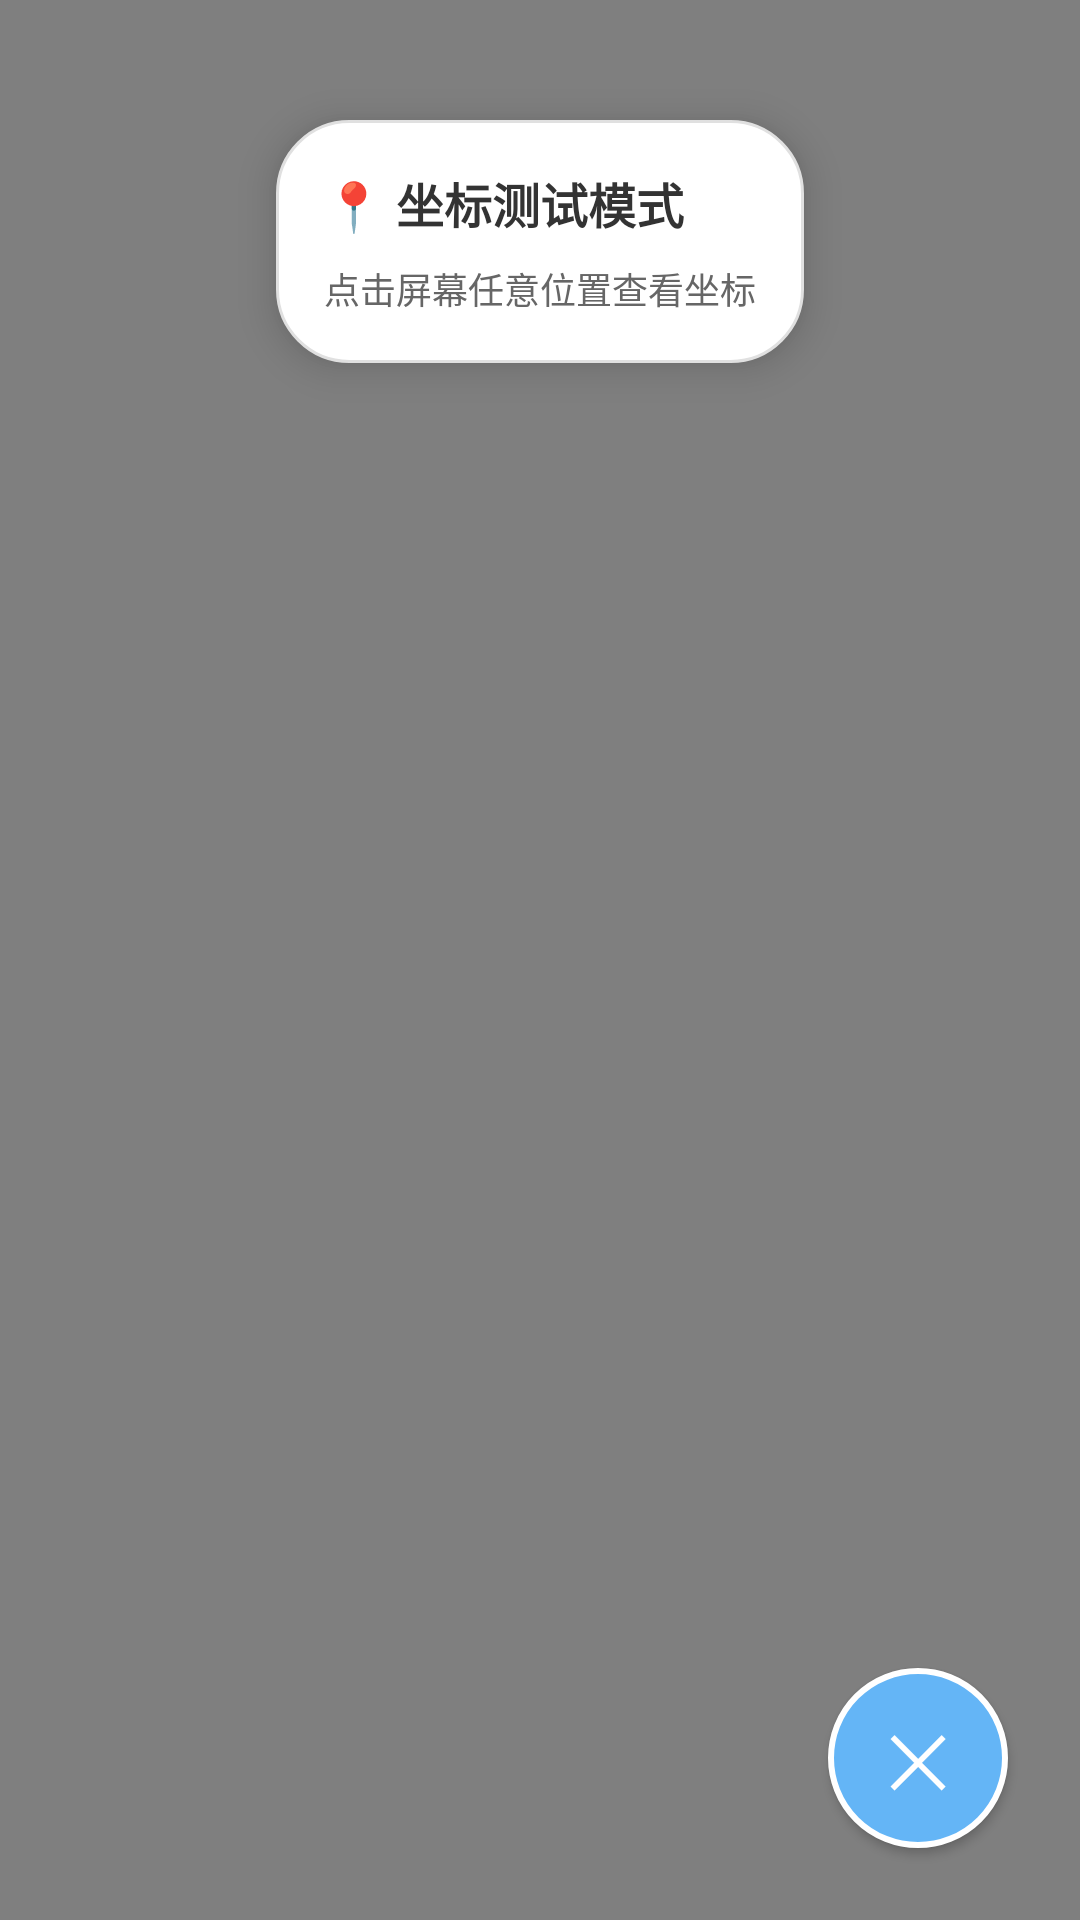

Android layout source for this screen:
<!-- AndroidManifest.xml: application theme AppTheme -->
<!-- res/layout/layout_coordinate_tester.xml -->
<?xml version="1.0" encoding="utf-8"?>
<FrameLayout xmlns:android="http://schemas.android.com/apk/res/android"
    android:id="@+id/coordinate_tester_root"
    android:layout_width="match_parent"
    android:layout_height="match_parent"
    android:background="#80000000">

    
    <LinearLayout
        android:layout_width="wrap_content"
        android:layout_height="wrap_content"
        android:layout_gravity="top|center_horizontal"
        android:layout_marginTop="40dp"
        android:orientation="vertical"
        android:background="@drawable/floating_window_background"
        android:padding="16dp"
        android:elevation="8dp">

        <TextView
            android:layout_width="wrap_content"
            android:layout_height="wrap_content"
            android:text="📍 坐标测试模式"
            android:textSize="16sp"
            android:textColor="@color/text_primary"
            android:textStyle="bold"
            android:layout_marginBottom="8dp" />

        <TextView
            android:layout_width="wrap_content"
            android:layout_height="wrap_content"
            android:text="点击屏幕任意位置查看坐标"
            android:textSize="12sp"
            android:textColor="@color/text_secondary" />

    </LinearLayout>

    
    <LinearLayout
        android:id="@+id/coordinate_display_card"
        android:layout_width="wrap_content"
        android:layout_height="wrap_content"
        android:layout_gravity="center"
        android:orientation="vertical"
        android:background="@drawable/floating_window_background"
        android:padding="24dp"
        android:elevation="12dp"
        android:visibility="gone">

        <TextView
            android:layout_width="wrap_content"
            android:layout_height="wrap_content"
            android:text="✅ 已获取坐标"
            android:textSize="14sp"
            android:textColor="@color/primary_blue"
            android:textStyle="bold"
            android:layout_marginBottom="16dp"
            android:layout_gravity="center_horizontal" />

        <TextView
            android:id="@+id/tv_coordinate_x"
            android:layout_width="wrap_content"
            android:layout_height="wrap_content"
            android:text="X: 0"
            android:textSize="18sp"
            android:textColor="@color/text_primary"
            android:layout_marginBottom="8dp" />

        <TextView
            android:id="@+id/tv_coordinate_y"
            android:layout_width="wrap_content"
            android:layout_height="wrap_content"
            android:text="Y: 0"
            android:textSize="18sp"
            android:textColor="@color/text_primary"
            android:layout_marginBottom="16dp" />

        
        <LinearLayout
            android:layout_width="wrap_content"
            android:layout_height="wrap_content"
            android:orientation="horizontal">

            <Button
                android:id="@+id/btn_use_coordinate"
                android:layout_width="100dp"
                android:layout_height="40dp"
                android:text="使用"
                android:textSize="14sp"
                android:textColor="@color/text_white"
                android:background="@drawable/button_primary"
                android:layout_marginEnd="8dp"
                android:textAllCaps="false" />

            <Button
                android:id="@+id/btn_cancel_coordinate"
                android:layout_width="100dp"
                android:layout_height="40dp"
                android:text="取消"
                android:textSize="14sp"
                android:textColor="@color/primary_blue"
                android:background="@drawable/button_outlined"
                android:textAllCaps="false" />

        </LinearLayout>

    </LinearLayout>

    
    <Button
        android:id="@+id/btn_close_tester"
        android:layout_width="60dp"
        android:layout_height="60dp"
        android:layout_gravity="bottom|end"
        android:layout_margin="24dp"
        android:text="✕"
        android:textSize="24sp"
        android:textColor="@color/text_white"
        android:background="@drawable/floating_window_minimized"
        android:elevation="8dp"
        android:textAllCaps="false" />

</FrameLayout>
<!-- resources referenced by this layout -->
<resources>
  <color name="primary_blue">#64B5F6</color>
  <color name="text_primary">#333333</color>
  <color name="text_secondary">#666666</color>
  <color name="text_white">#FFFFFF</color>
  <!-- drawable button_outlined (drawable) -->
  <?xml version="1.0" encoding="utf-8"?>
  <shape xmlns:android="http://schemas.android.com/apk/res/android"
      android:shape="rectangle">
      
      
      <corners android:radius="8dp" />
      
      
      <solid android:color="@android:color/transparent" />
      
      
      <stroke
          android:width="1dp"
          android:color="@color/primary_blue" />
      
  </shape>
  <!-- drawable button_primary (drawable) -->
  <?xml version="1.0" encoding="utf-8"?>
  <shape xmlns:android="http://schemas.android.com/apk/res/android"
      android:shape="rectangle">
      
      
      <corners android:radius="8dp" />
      
      
      <solid android:color="@color/primary_blue" />
      
  </shape>
  <!-- drawable floating_window_background (drawable) -->
  <?xml version="1.0" encoding="utf-8"?>
  <shape xmlns:android="http://schemas.android.com/apk/res/android"
      android:shape="rectangle">
      
      
      <corners android:radius="24dp" />
      
      
      <solid android:color="@color/card_background" />
      
      
      <stroke
          android:width="1dp"
          android:color="@color/divider" />
      
  </shape>
  <!-- drawable floating_window_minimized (drawable) -->
  <?xml version="1.0" encoding="utf-8"?>
  <shape xmlns:android="http://schemas.android.com/apk/res/android"
      android:shape="oval">
      
      
      <solid android:color="@color/primary_blue" />
      
      
      <stroke
          android:width="2dp"
          android:color="@color/text_white" />
      
  </shape>
  <style name="AppTheme" parent="Theme.MaterialComponents.Light.NoActionBar">
          <item name="colorPrimary">@color/primary_blue</item>
          <item name="colorPrimaryDark">@color/primary_blue_dark</item>
          <item name="colorAccent">@color/primary_blue</item>
          <item name="android:windowBackground">@color/background_white</item>
          <item name="android:textColorPrimary">@color/text_primary</item>
          <item name="android:textColorSecondary">@color/text_secondary</item>
      </style>
  <color name="card_background">#FFFFFF</color>
  <color name="divider">#E0E0E0</color>
  <color name="primary_blue_dark">#42A5F5</color>
  <color name="background_white">#FFFFFF</color>
</resources>
